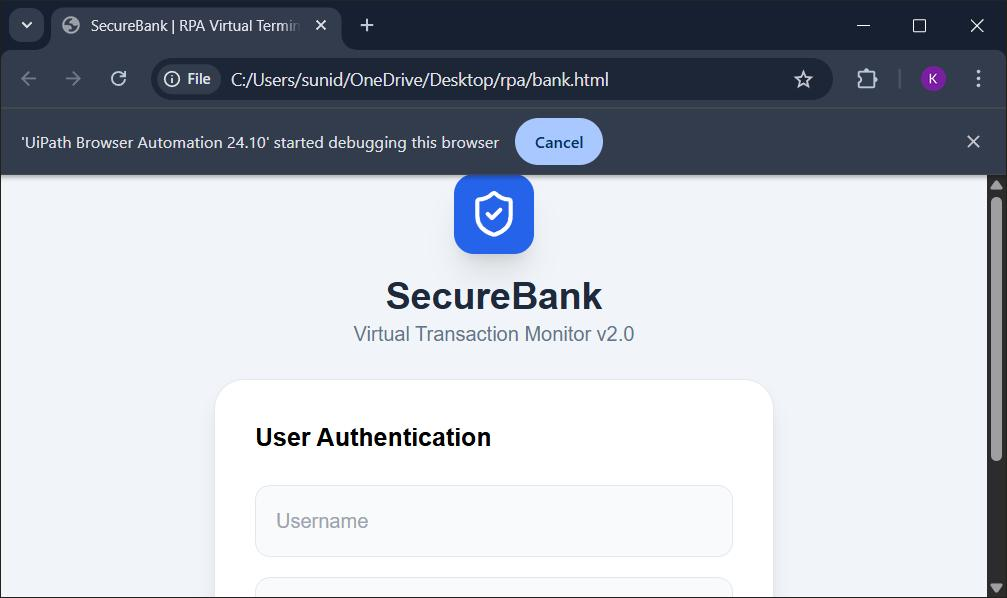
Workflow: Main

Step 1: Chrome SecureBank  RPA Virtual Terminal(1) in window 'SecureBank | RPA Virtual Terminal' (chrome.exe)

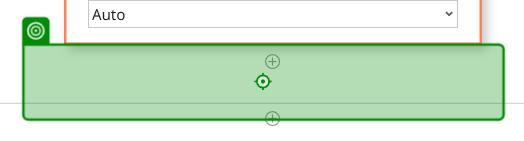
Step 2: type "[CurrentRow("Username").ToString]" into the text box 'user' in window 'SecureBank | RPA Virtual Terminal' (chrome.exe)
